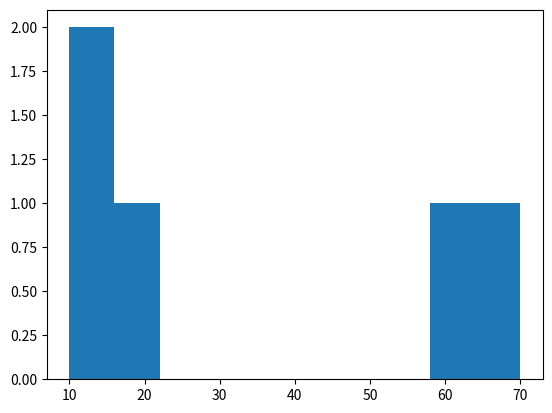

The matplotlib source for this figure:
import numpy as np
import matplotlib.pyplot as plt

# we are going to visuaalize random walk with flipping a coin

np.random.seed(123)
final_tails = []
for x in range(1000) :
    tails = [0]
    for x in range(10) :
        coin = np.random.randint(0, 2)
        tails.append(tails[x] + coin)
    final_tails.append(tails[-1])
#plt.hist(final_tails, 10)
#plt.show()
data = [10, 15, 20, 60, 70]
plt.hist(data)
plt.show()